Run: headless pygame with SDL's dummy video driver; simulated clock (each Clock.tick advances the game by its frame time, no real sleeping); random seed 0; keys injected as events and as key.get_pressed() state; no mouse input.
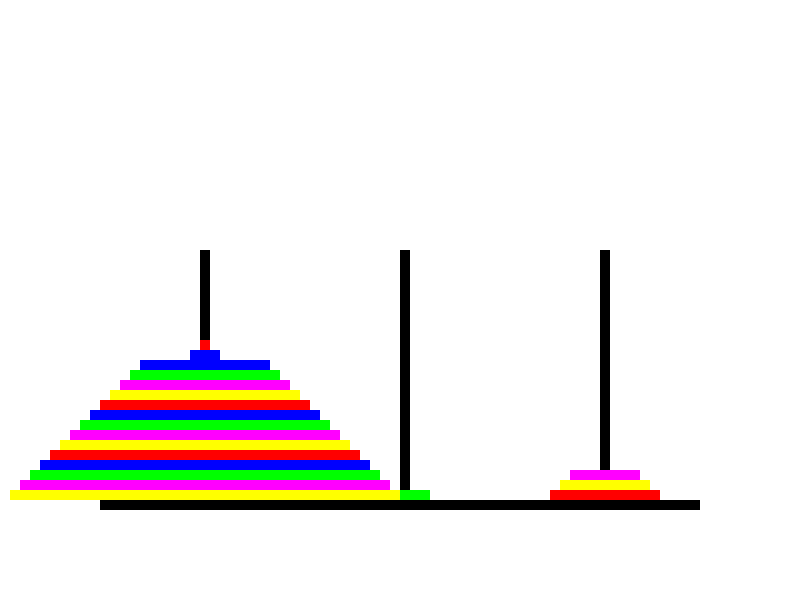
Frame 1 of 4 · flips 1–60 · no input
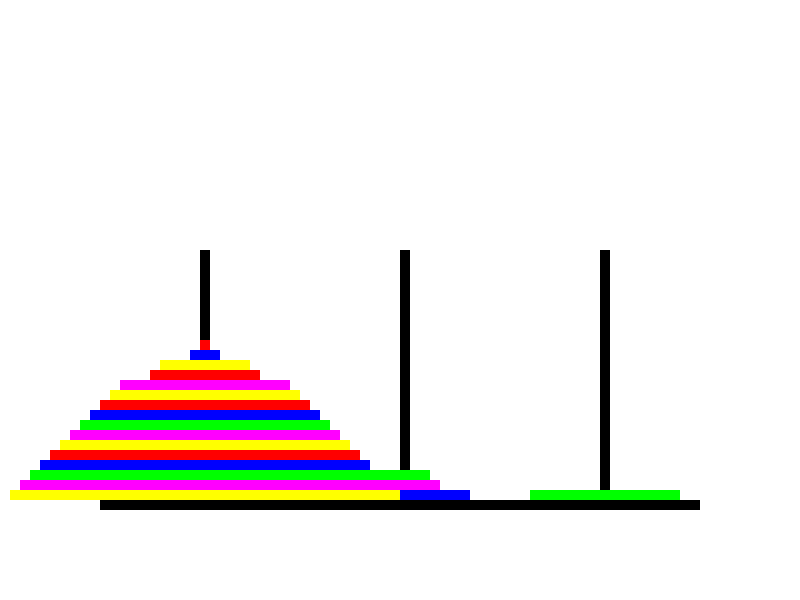
Frame 2 of 4 · flips 61–180 · tapped SPACE, RETURN · held RIGHT (→), D
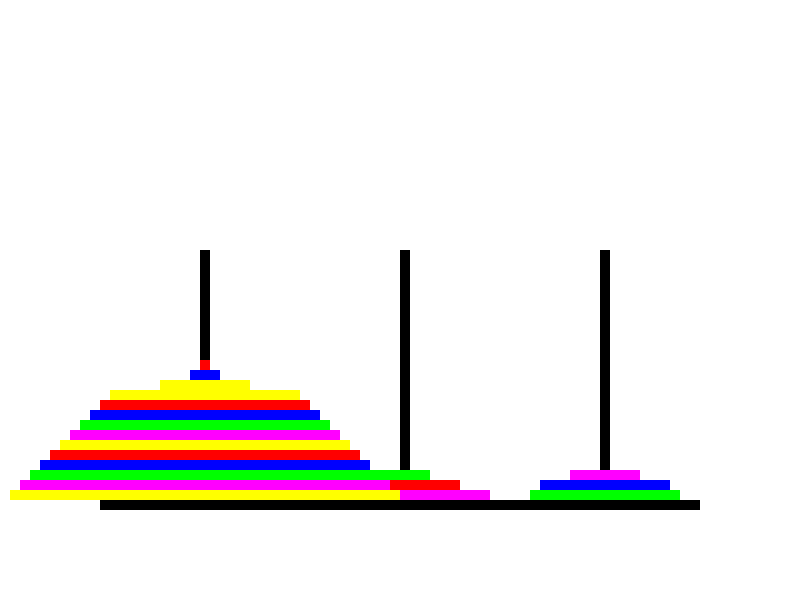
Frame 3 of 4 · flips 181–300 · held DOWN (↓), S
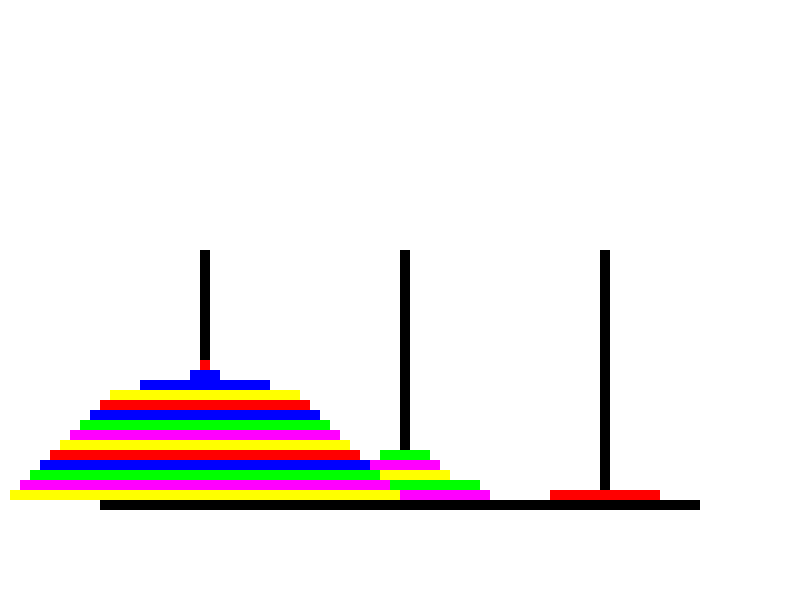
Frame 4 of 4 · flips 301–420 · held LEFT (←), A, UP (↑), W

The pygame program that drew these frames:

import pygame
from sys import exit
from time import sleep

# number of disks in the hanoi tower
n_disks = 20

# list to store all the moves from the tower of hanoi algorithm
moves = []

# RGB codes for red, blue, green, purple, yellow
colors = [(255, 0, 0), (0, 0, 255), (0, 255, 0), (255, 0, 255), (255, 255, 0)]

# recursive algorithm to find the order of moves in tower of hanoi with n disks


def towerOfHanoi(num_disks, S, T, D):
    if num_disks == -1:
        return
    towerOfHanoi(num_disks - 1, S, D, T)
    moves.append([num_disks, S, D])
    towerOfHanoi(num_disks - 1, T, S, D)


# function call to tower of hanoi algorithm
towerOfHanoi(n_disks - 1, 'S', 'T', 'D')

# main function
def main():

    # initialize pygame
    pygame.init()

    # size of display window
    screen = pygame.display.set_mode((800, 600))

    # changing the window name to 'Tower of Hanoi'
    pygame.display.set_caption('Tower of Hanoi')

    # adding a clock
    clock = pygame.time.Clock()

    # creating the main surface for drawing
    main_surface = pygame.Surface((800, 600))
    main_surface.fill('White')

    # creating object of Hanoi() class
    runner = Hanoi()
    runner.drawTowers(main_surface)
    runner.createDisks()

    n = 0
    # main event loop
    while True:
        for event in pygame.event.get():
            if event.type == pygame.QUIT:
                pygame.quit()
                exit()

        # attaching the main surface to screen
        screen.blit(main_surface, (0, 0))

        # drawing all the disks initially and redrawing when their position changes
        for i in range(n_disks):
            screen.blit(runner.disks[i], runner.disks_pos[i])

        if (n < 2 ** n_disks - 1):
            # moving the disk to their next position according to the tower of hanoi algorithm
            runner.moveDisk(moves[n][0], moves[n][1], moves[n][2])

        # update our view
        pygame.display.update()
        n += 1

        # locking framerate to 2fps
        clock.tick(2)


class Hanoi():
    # list to hold all the disks
    disks = []

    # latest position of each disk
    disks_pos = []

    # length of smallest disk
    disk_length = 10

    # position of starting tower
    S_disk_x = 200
    T_disk_x = 400
    D_disk_x = 600

    # tracking the disks present in each tower
    S_disks, T_disks, D_disks = n_disks, 0, 0

    # to calculate the starting y position of disks on towers
    disk_y = 450 + (5 - n_disks) * 10

    # take a pygame.Surface object to draw on as the parameter
    def drawTowers(self, surface):
        # drawing the base and the three towers for the game
        pygame.draw.rect(surface, (0, 0, 0), (100, 500, 600, 10))
        pygame.draw.rect(surface, (0, 0, 0), (200, 250, 10, 250))
        pygame.draw.rect(surface, (0, 0, 0), (400, 250, 10, 250))
        pygame.draw.rect(surface, (0, 0, 0), (600, 250, 10, 250))

    # create the disk pygame.Surface objects and also set their initial position on screen
    def createDisks(self):
        # creating disk surfaces and adding them to a list
        for i in range(n_disks):
            disk = pygame.Surface((self.disk_length + i * 20, 10))
            disk.fill(colors[i % 5])
            self.disks.append(disk)
            self.disks_pos.append([200 - i * 10, self.disk_y + i * 10])

    # takes the disk number, the source tower and the destination tower as the parameter and change position of disk
    def moveDisk(self, disk_num, source, dest):
        # stores the calculated position of the destination
        pos = [0, 0]

        if dest == 'S':
            if self.disks_pos[disk_num][0] <= 200:
                return
            pos[0] = self.S_disk_x - disk_num * 10
            pos[1] = 490 - self.S_disks * 10
            self.S_disks += 1
            if source == 'T':
                self.T_disks -= 1
            elif source == 'D':
                self.D_disks -= 1

        elif dest == 'T':
            if self.disks_pos[disk_num][0] <= 400 and self.disks_pos[disk_num][0] > 200:
                return
            pos[0] = self.T_disk_x - disk_num * 10
            pos[1] = 490 - self.T_disks * 10
            self.T_disks += 1
            if source == 'S':
                self.S_disks -= 1
            elif source == 'D':
                self.D_disks -= 1

        elif dest == 'D':
            if self.disks_pos[disk_num][0] <= 600 and self.disks_pos[disk_num][0] > 400:
                return
            pos[0] = self.D_disk_x - disk_num * 10
            pos[1] = 490 - self.D_disks * 10
            self.D_disks += 1
            if source == 'S':
                self.S_disks -= 1
            elif source == 'T':
                self.T_disks -= 1

        # setting the position of the disk to the new position
        self.disks_pos[disk_num] = pos


if __name__ == '__main__':
    main()
